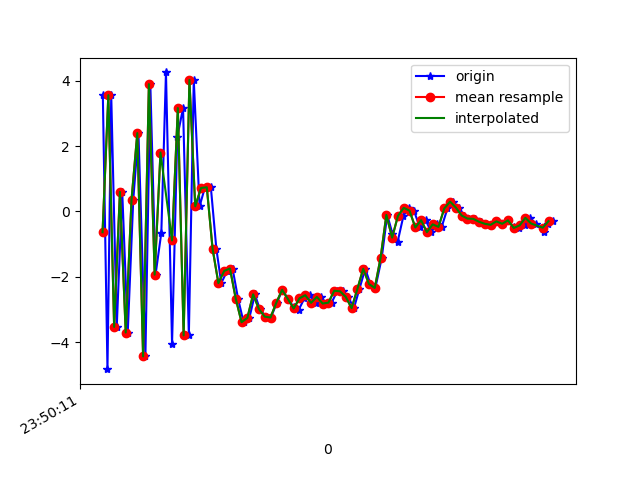

The file beside this chart, header and first rows:
1617666611581, 362248225112427, 3.5518594, 1.0558084, 5.8951406
1617666611597, 362248244343197, -4.825, -1.064, -3.348
1617666611610, 362248263573967, 3.555, 1.026, 0.1808
1617666611629, 362248282804737, -3.533, -0.6135, 4.247
1617666611648, 362248302035507, 0.5969, 0.3488, -7.492
1617666611667, 362248321266277, -3.705, -0.6435, 3.356
1617666611686, 362248340497047, 0.3516, 0.2798, -7.279
1617666611704, 362248359727817, 2.395, 0.6853, 8.715
1617666611728, 362248378958587, -4.435, -0.6036, -4.979
1617666611745, 362248398189357, 3.893, 1.237, 0.7344
1617666611763, 362248417420127, -1.936, -0.1955, 7.616
1617666611783, 362248436650897, -0.6489, -0.07314, -6.957
1617666611799, 362248455881667, 4.251, 0.7699, 8.733
1617666611820, 362248475112437, -4.049, -0.5208, 3.231
1617666611838, 362248494343207, 2.272, 0.6856, -3.371
1617666611858, 362248513573977, 3.161, 0.6261, 12.18
1617666611878, 362248532804747, -3.791, -0.5412, -1.512
1617666611895, 362248552035517, 4.024, 0.6621, 3.618
1617666611915, 362248571266287, 0.154, -0.0804, 11.82
1617666611933, 362248590497057, 0.7166, -0.2202, 7.076
1617666611954, 362248609727827, 0.7378, -0.3355, 6.677
1617666611973, 362248628958597, -1.145, -0.4524, 5.79
1617666611990, 362248648189367, -2.194, -0.7833, 4.106
1617666612010, 362248667420137, -1.821, -0.8784, 3.379
1617666612029, 362248686650907, -1.748, -1.153, 2.636
1617666612048, 362248705881677, -2.671, -1.299, 1.542
1617666612067, 362248725112447, -3.389, -0.8956, 0.04581
1617666612087, 362248744343217, -3.258, -0.8472, -1.008
1617666612106, 362248763573987, -2.536, -0.6587, -1.926
1617666612123, 362248782804757, -2.99, -0.8245, -2.572
1617666612144, 362248802035527, -3.219, -0.002517, -3.383
1617666612161, 362248821266297, -3.246, 0.206, -4.307
1617666612182, 362248840497067, -2.792, 0.1489, -5.253
1617666612201, 362248859727837, -2.4, -0.03657, -5.429
1617666612220, 362248878958607, -2.679, 0.1119, -5.722
1617666612240, 362248898189377, -2.921, 0.01023, -6.058
1617666612257, 362248917420147, -3.017, 0.1514, -6.516
1617666612277, 362248936650917, -2.658, -0.06946, -6.641
1617666612295, 362248955881687, -2.563, -0.1239, -6.3
1617666612316, 362248975112457, -2.797, -0.02259, -5.768
1617666612335, 362248994343227, -2.615, 0.3922, -5.695
1617666612352, 362249013573997, -2.818, 0.2978, -4.735
1617666612371, 362249032804767, -2.79, -0.1004, -4.288
1617666612391, 362249052035537, -2.427, -0.008189, -3.51
1617666612410, 362249071266307, -2.444, -0.1165, -2.406
1617666612428, 362249090497077, -2.617, -0.1786, -1.718
1617666612448, 362249109727847, -2.96, -0.6017, -1.857
1617666612467, 362249128958617, -2.372, -1.08, -1.306
1617666612487, 362249148189387, -1.755, -1.302, -0.05194
1617666612505, 362249167420157, -2.221, -0.9565, 0.8494
1617666612522, 362249186650927, -2.34, -0.9127, 0.7415
1617666612544, 362249205881697, -1.425, -0.6766, 0.836
1617666612563, 362249225112467, -0.1079, -1.088, 2.711
1617666612581, 362249244343237, -0.6788, -0.3878, 4.325
1617666612599, 362249263574007, -0.9263, 0.1399, 4.179
1617666612619, 362249282804777, -0.1363, 0.3064, 4.094
1617666612637, 362249302035547, 0.1087, -0.474, 5.1
1617666612655, 362249321266317, 0.02262, -0.3695, 5.202
1617666612676, 362249340630004, -0.4912, -0.02808, 4.686
1617666612696, 362249359860774, -0.269, -0.02032, 3.327
1617666612715, 362249379091544, -0.6342, -0.1011, 2.746
... 22 more rows
